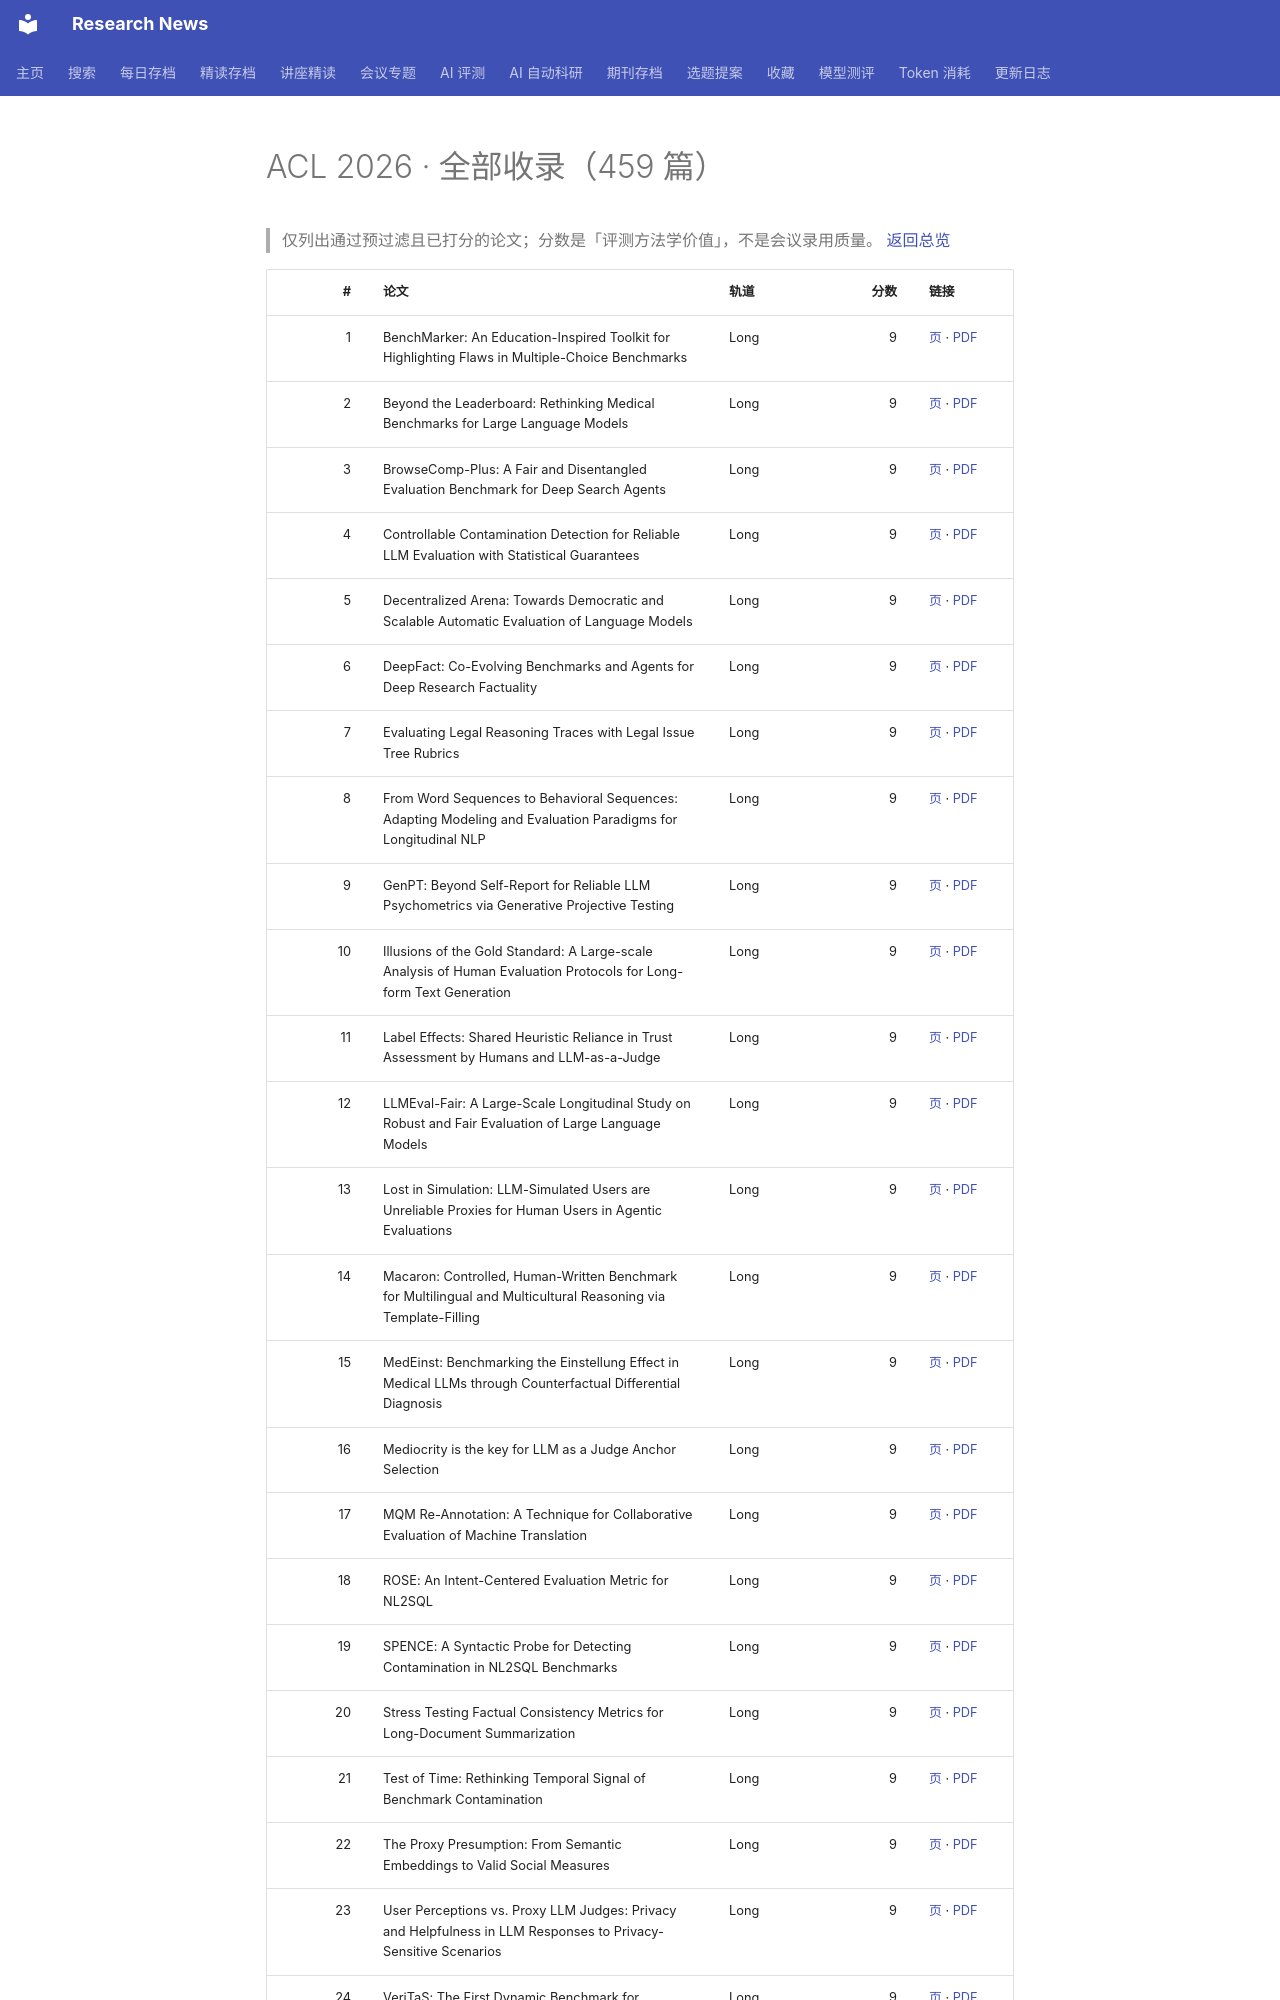

repository: cxy0714/research-news · page: benchmarks/acl2026/all/index.html · generator: mkdocs

# ACL 2026 · 全部收录（459 篇）

> 仅列出通过预过滤且已打分的论文；分数是「评测方法学价值」，不是会议录用质量。 [返回总览](index.md)

| # | 论文 | 轨道 | 分数 | 链接 |
|---:|---|---|---:|---|
| 1 | BenchMarker: An Education-Inspired Toolkit for Highlighting Flaws in Multiple-Choice Benchmarks | Long | 9 | [页](https://aclanthology.org/2026.acl-long.719/) · [PDF](https://aclanthology.org/2026.acl-long.719.pdf) |
| 2 | Beyond the Leaderboard: Rethinking Medical Benchmarks for Large Language Models | Long | 9 | [页](https://aclanthology.org/2026.acl-long.1996/) · [PDF](https://aclanthology.org/2026.acl-long.1996.pdf) |
| 3 | BrowseComp-Plus: A Fair and Disentangled Evaluation Benchmark for Deep Search Agents | Long | 9 | [页](https://aclanthology.org/2026.acl-long.1023/) · [PDF](https://aclanthology.org/2026.acl-long.1023.pdf) |
| 4 | Controllable Contamination Detection for Reliable LLM Evaluation with Statistical Guarantees | Long | 9 | [页](https://aclanthology.org/2026.acl-long.1390/) · [PDF](https://aclanthology.org/2026.acl-long.1390.pdf) |
| 5 | Decentralized Arena: Towards Democratic and Scalable Automatic Evaluation of Language Models | Long | 9 | [页](https://aclanthology.org/2026.acl-long.1639/) · [PDF](https://aclanthology.org/2026.acl-long.1639.pdf) |
| 6 | DeepFact: Co-Evolving Benchmarks and Agents for Deep Research Factuality | Long | 9 | [页](https://aclanthology.org/2026.acl-long.1586/) · [PDF](https://aclanthology.org/2026.acl-long.1586.pdf) |
| 7 | Evaluating Legal Reasoning Traces with Legal Issue Tree Rubrics | Long | 9 | [页](https://aclanthology.org/2026.acl-long.150/) · [PDF](https://aclanthology.org/2026.acl-long.150.pdf) |
| 8 | From Word Sequences to Behavioral Sequences: Adapting Modeling and Evaluation Paradigms for Longitudinal NLP | Long | 9 | [页](https://aclanthology.org/2026.acl-long.2182/) · [PDF](https://aclanthology.org/2026.acl-long.2182.pdf) |
| 9 | GenPT: Beyond Self-Report for Reliable LLM Psychometrics via Generative Projective Testing | Long | 9 | [页](https://aclanthology.org/2026.acl-long.1901/) · [PDF](https://aclanthology.org/2026.acl-long.1901.pdf) |
| 10 | Illusions of the Gold Standard: A Large-scale Analysis of Human Evaluation Protocols for Long-form Text Generation | Long | 9 | [页](https://aclanthology.org/2026.acl-long.635/) · [PDF](https://aclanthology.org/2026.acl-long.635.pdf) |
| 11 | Label Effects: Shared Heuristic Reliance in Trust Assessment by Humans and LLM-as-a-Judge | Long | 9 | [页](https://aclanthology.org/2026.acl-long.1495/) · [PDF](https://aclanthology.org/2026.acl-long.1495.pdf) |
| 12 | LLMEval-Fair: A Large-Scale Longitudinal Study on Robust and Fair Evaluation of Large Language Models | Long | 9 | [页](https://aclanthology.org/2026.acl-long.972/) · [PDF](https://aclanthology.org/2026.acl-long.972.pdf) |
| 13 | Lost in Simulation: LLM-Simulated Users are Unreliable Proxies for Human Users in Agentic Evaluations | Long | 9 | [页](https://aclanthology.org/2026.acl-long.2192/) · [PDF](https://aclanthology.org/2026.acl-long.2192.pdf) |
| 14 | Macaron: Controlled, Human-Written Benchmark for Multilingual and Multicultural Reasoning via Template-Filling | Long | 9 | [页](https://aclanthology.org/2026.acl-long.2211/) · [PDF](https://aclanthology.org/2026.acl-long.2211.pdf) |
| 15 | MedEinst: Benchmarking the Einstellung Effect in Medical LLMs through Counterfactual Differential Diagnosis | Long | 9 | [页](https://aclanthology.org/2026.acl-long.1847/) · [PDF](https://aclanthology.org/2026.acl-long.1847.pdf) |
| 16 | Mediocrity is the key for LLM as a Judge Anchor Selection | Long | 9 | [页](https://aclanthology.org/2026.acl-long.706/) · [PDF](https://aclanthology.org/2026.acl-long.706.pdf) |
| 17 | MQM Re-Annotation: A Technique for Collaborative Evaluation of Machine Translation | Long | 9 | [页](https://aclanthology.org/2026.acl-long.1553/) · [PDF](https://aclanthology.org/2026.acl-long.1553.pdf) |
| 18 | ROSE: An Intent-Centered Evaluation Metric for NL2SQL | Long | 9 | [页](https://aclanthology.org/2026.acl-long.257/) · [PDF](https://aclanthology.org/2026.acl-long.257.pdf) |
| 19 | SPENCE: A Syntactic Probe for Detecting Contamination in NL2SQL Benchmarks | Long | 9 | [页](https://aclanthology.org/2026.acl-long.926/) · [PDF](https://aclanthology.org/2026.acl-long.926.pdf) |
| 20 | Stress Testing Factual Consistency Metrics for Long-Document Summarization | Long | 9 | [页](https://aclanthology.org/2026.acl-long.1472/) · [PDF](https://aclanthology.org/2026.acl-long.1472.pdf) |
| 21 | Test of Time: Rethinking Temporal Signal of Benchmark Contamination | Long | 9 | [页](https://aclanthology.org/2026.acl-long.1693/) · [PDF](https://aclanthology.org/2026.acl-long.1693.pdf) |
| 22 | The Proxy Presumption: From Semantic Embeddings to Valid Social Measures | Long | 9 | [页](https://aclanthology.org/2026.acl-long.1048/) · [PDF](https://aclanthology.org/2026.acl-long.1048.pdf) |
| 23 | User Perceptions vs. Proxy LLM Judges: Privacy and Helpfulness in LLM Responses to Privacy-Sensitive Scenarios | Long | 9 | [页](https://aclanthology.org/2026.acl-long.1645/) · [PDF](https://aclanthology.org/2026.acl-long.1645.pdf) |
| 24 | VeriTaS: The First Dynamic Benchmark for Multimodal Automated Fact-Checking | Long | 9 | [页](https://aclanthology.org/2026.acl-long.1948/) · [PDF](https://aclanthology.org/2026.acl-long.1948.pdf) |
| 25 | When Benchmarks Leak: Inference-Time Decontamination for LLMs | Long | 9 | [页](https://aclanthology.org/2026.acl-long.2071/) · [PDF](https://aclanthology.org/2026.acl-long.2071.pdf) |
| 26 | Your Reasoning Benchmark May Not Test Reasoning: Revealing Perception Bottleneck in Abstract Reasoning Benchmarks | Long | 9 | [页](https://aclanthology.org/2026.acl-long.826/) · [PDF](https://aclanthology.org/2026.acl-long.826.pdf
